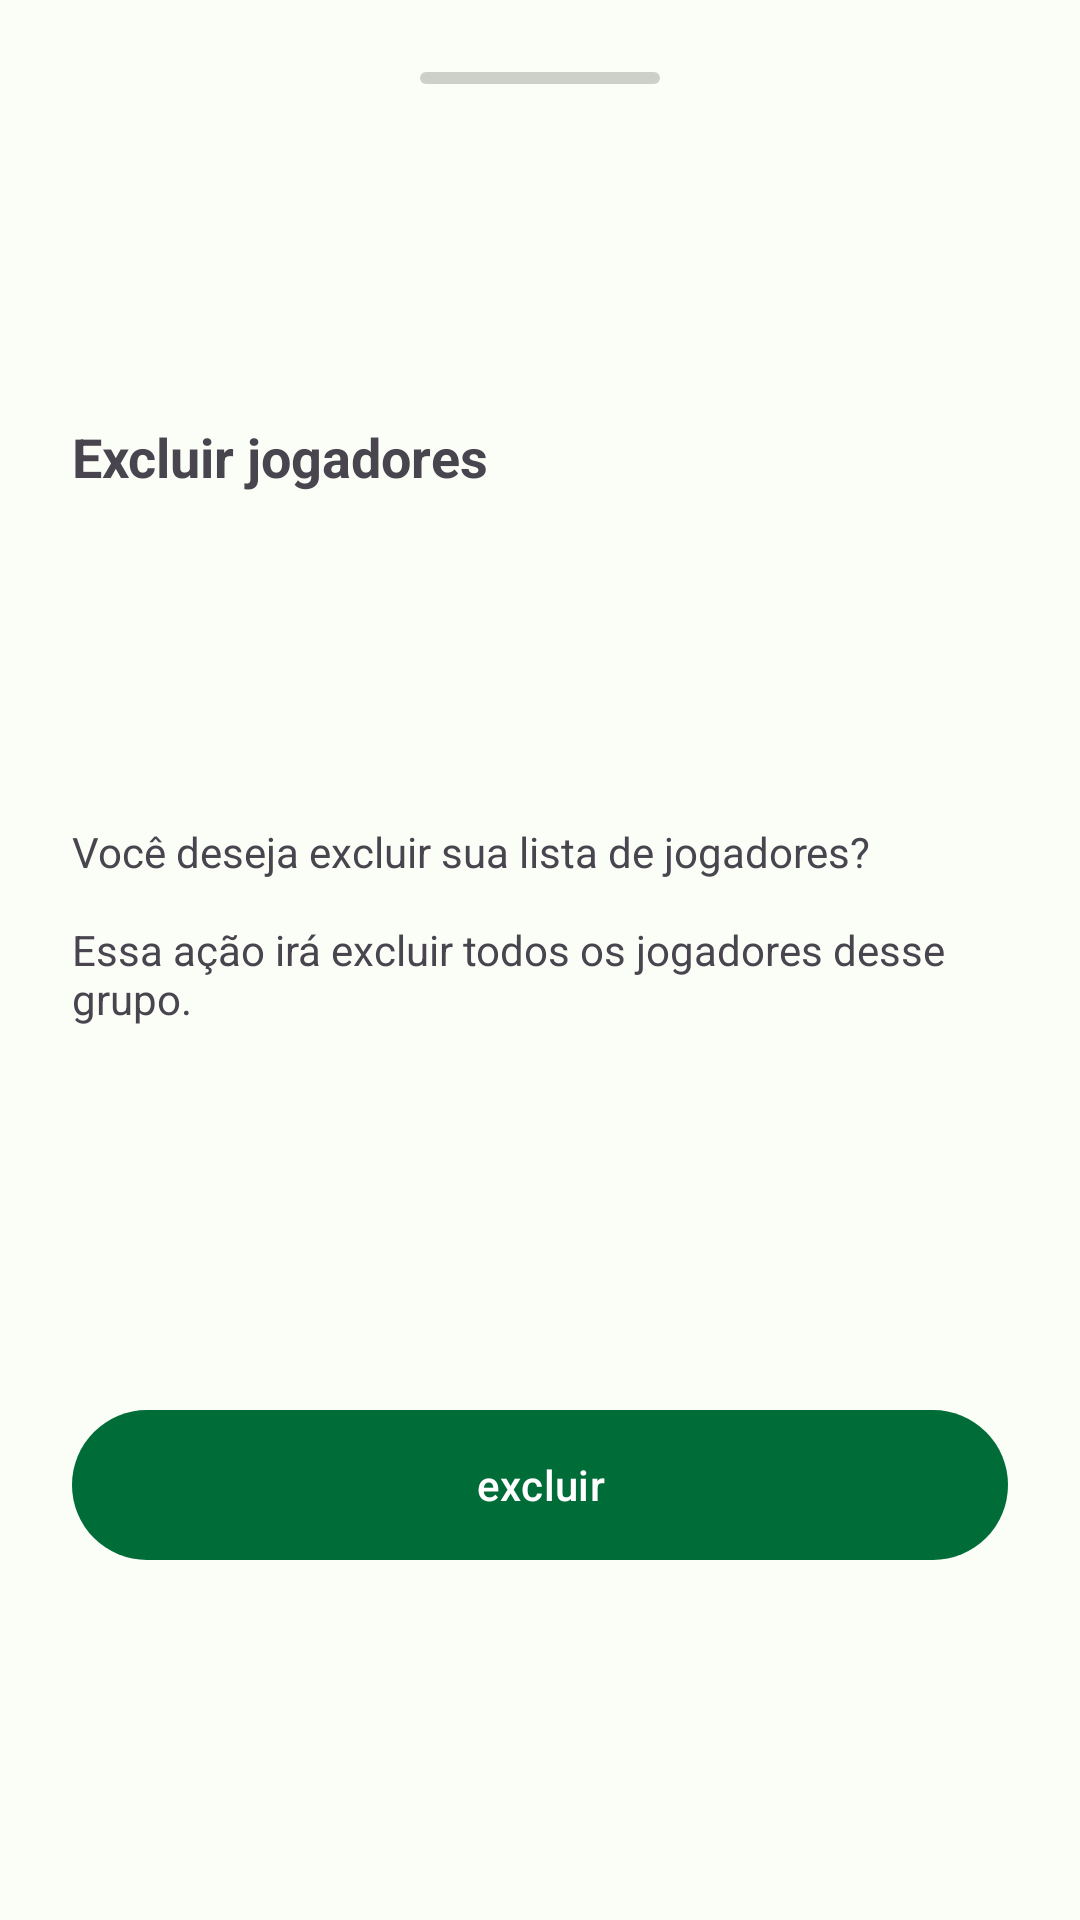

This screen was rendered from an Android layout file. Write that file and the resources it references.
<!-- AndroidManifest.xml: application theme Theme.SmartSoccer -->
<!-- res/layout/bottonsheet_exclude_socceer_players.xml -->
<?xml version="1.0" encoding="utf-8"?>
<androidx.constraintlayout.widget.ConstraintLayout xmlns:android="http://schemas.android.com/apk/res/android"
    xmlns:app="http://schemas.android.com/apk/res-auto"
    xmlns:tools="http://schemas.android.com/tools"
    android:layout_width="match_parent"
    android:layout_height="wrap_content"
    android:background="@drawable/background_top_rounded_border"
    android:padding="24dp">

    <View
        android:id="@+id/drag_handle"
        android:layout_width="80dp"
        android:layout_height="4dp"
        android:layout_gravity="center"
        android:alpha="0.2"
        android:background="@drawable/drag_handle_background"
        app:layout_constraintEnd_toEndOf="parent"
        app:layout_constraintStart_toStartOf="parent"
        app:layout_constraintTop_toTopOf="parent" />

    <TextView
        android:id="@+id/text_excludeGroup_title"
        android:layout_width="0dp"
        android:layout_height="wrap_content"
        android:layout_marginTop="24dp"
        android:text="Excluir jogadores"
        android:textSize="18sp"
        android:textStyle="bold"
        app:layout_constraintBottom_toTopOf="@+id/text_excludePlayers_content"
        app:layout_constraintStart_toStartOf="parent"
        app:layout_constraintTop_toTopOf="parent" />

    <TextView
        android:id="@+id/text_excludePlayers_content"
        android:layout_width="match_parent"
        android:layout_height="wrap_content"
        android:layout_marginTop="18dp"
        android:gravity="center_vertical"
        android:text="@string/exclude_soccer_players"
        android:textSize="14sp"
        app:layout_constraintBottom_toTopOf="@+id/flipper_excludePlayers_button"
        app:layout_constraintStart_toStartOf="parent"
        app:layout_constraintTop_toBottomOf="@+id/text_excludeGroup_title" />

    <ViewFlipper
        android:id="@+id/flipper_excludePlayers_button"
        android:layout_width="0dp"
        android:layout_height="wrap_content"
        android:layout_marginTop="32dp"
        app:layout_constraintBottom_toBottomOf="parent"
        app:layout_constraintEnd_toEndOf="parent"
        app:layout_constraintHorizontal_bias="0.5"
        app:layout_constraintStart_toStartOf="parent"
        app:layout_constraintTop_toBottomOf="@+id/text_excludePlayers_content">

        <com.google.android.material.button.MaterialButton
            android:id="@+id/button_excludeGroup"
            android:layout_width="match_parent"
            android:layout_height="58dp"
            android:text="excluir"
            android:textAllCaps="false" />

        <ProgressBar
            android:id="@+id/progress_excludeCompetition"
            android:layout_width="20dp"
            android:layout_height="20dp"
            android:layout_gravity="center" />

    </ViewFlipper>

</androidx.constraintlayout.widget.ConstraintLayout>
<!-- resources referenced by this layout -->
<resources>
  <!-- drawable background_top_rounded_border (drawable) -->
  <?xml version="1.0" encoding="utf-8"?>
  <shape xmlns:android="http://schemas.android.com/apk/res/android"
      android:shape="rectangle">
      <solid android:color="?attr/colorSurface" />
      <corners
          android:topLeftRadius="12dp"
          android:topRightRadius="12dp" />
  </shape>
  <!-- drawable drag_handle_background (drawable) -->
  <?xml version="1.0" encoding="utf-8"?>
  <shape xmlns:android="http://schemas.android.com/apk/res/android">
      <solid android:color="?attr/colorOnBackground"/>
      <corners android:radius="4dp" />
  </shape>
  <string name="exclude_soccer_players">Você deseja excluir sua lista de jogadores? \n\nEssa ação irá excluir todos os jogadores desse grupo.</string>
  <style name="Theme.SmartSoccer" parent="Base.Theme.SmartSoccer" />
  <color name="md_theme_light_primary">#006D38</color>
  <color name="md_theme_light_onPrimary">#FFFFFF</color>
  <color name="md_theme_light_primaryContainer">#8DF9AD</color>
  <color name="md_theme_light_onPrimaryContainer">#00210D</color>
  <color name="md_theme_light_secondary">#506353</color>
  <color name="md_theme_light_onSecondary">#FFFFFF</color>
  <color name="md_theme_light_secondaryContainer">#D2E8D3</color>
  <color name="md_theme_light_onSecondaryContainer">#0D1F12</color>
  <color name="md_theme_light_tertiary">#006D38</color>
  <color name="md_theme_light_onTertiary">#FFFFFF</color>
  <color name="md_theme_light_tertiaryContainer">#8DF9AD</color>
  <color name="md_theme_light_onTertiaryContainer">#00210D</color>
  <color name="md_theme_light_error">#BA1A1A</color>
  <color name="md_theme_light_errorContainer">#FFDAD6</color>
  <color name="md_theme_light_onError">#FFFFFF</color>
  <color name="md_theme_light_onErrorContainer">#410002</color>
  <color name="md_theme_light_background">#FBFDF7</color>
  <color name="md_theme_light_onBackground">#191C19</color>
  <color name="md_theme_light_surface">#FBFDF7</color>
  <color name="md_theme_light_onSurface">#191C19</color>
  <color name="md_theme_light_surfaceVariant">#DDE5DB</color>
  <color name="md_theme_light_onSurfaceVariant">#414941</color>
  <color name="md_theme_light_outline">#717971</color>
  <color name="md_theme_light_inverseOnSurface">#F0F1EC</color>
  <color name="md_theme_light_inverseSurface">#2E312E</color>
  <color name="md_theme_light_inversePrimary">#71DC93</color>
  <style name="MyRatingBarStyle" parent="Theme.AppCompat">
          <item name="android:progressBackgroundTint">?attr/colorOnBackground</item>
          <item name="android:progressTint">@color/md_theme_mid_light_tertiary</item>
          <item name="colorControlNormal">#5C5B5B</item>
          <item name="colorControlActivated">#FFC107</item>
      </style>
  <color name="md_theme_mid_light_tertiary">#F2B705</color>
</resources>
